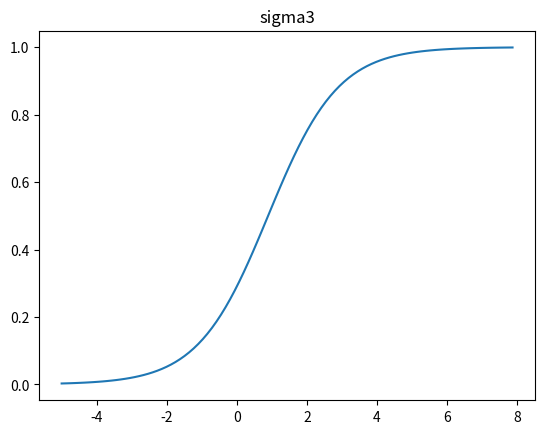

Here is the Python script that generated this plot:
from matplotlib import pyplot as plt
import numpy as np
X = np.linspace(-5, 8, 100, endpoint=False)
Y = np.exp(X)/(np.exp(X)+2*np.exp(0.2))
plt.figure()
plt.title('sigma3')
plt.plot(X, Y)
plt.show()


